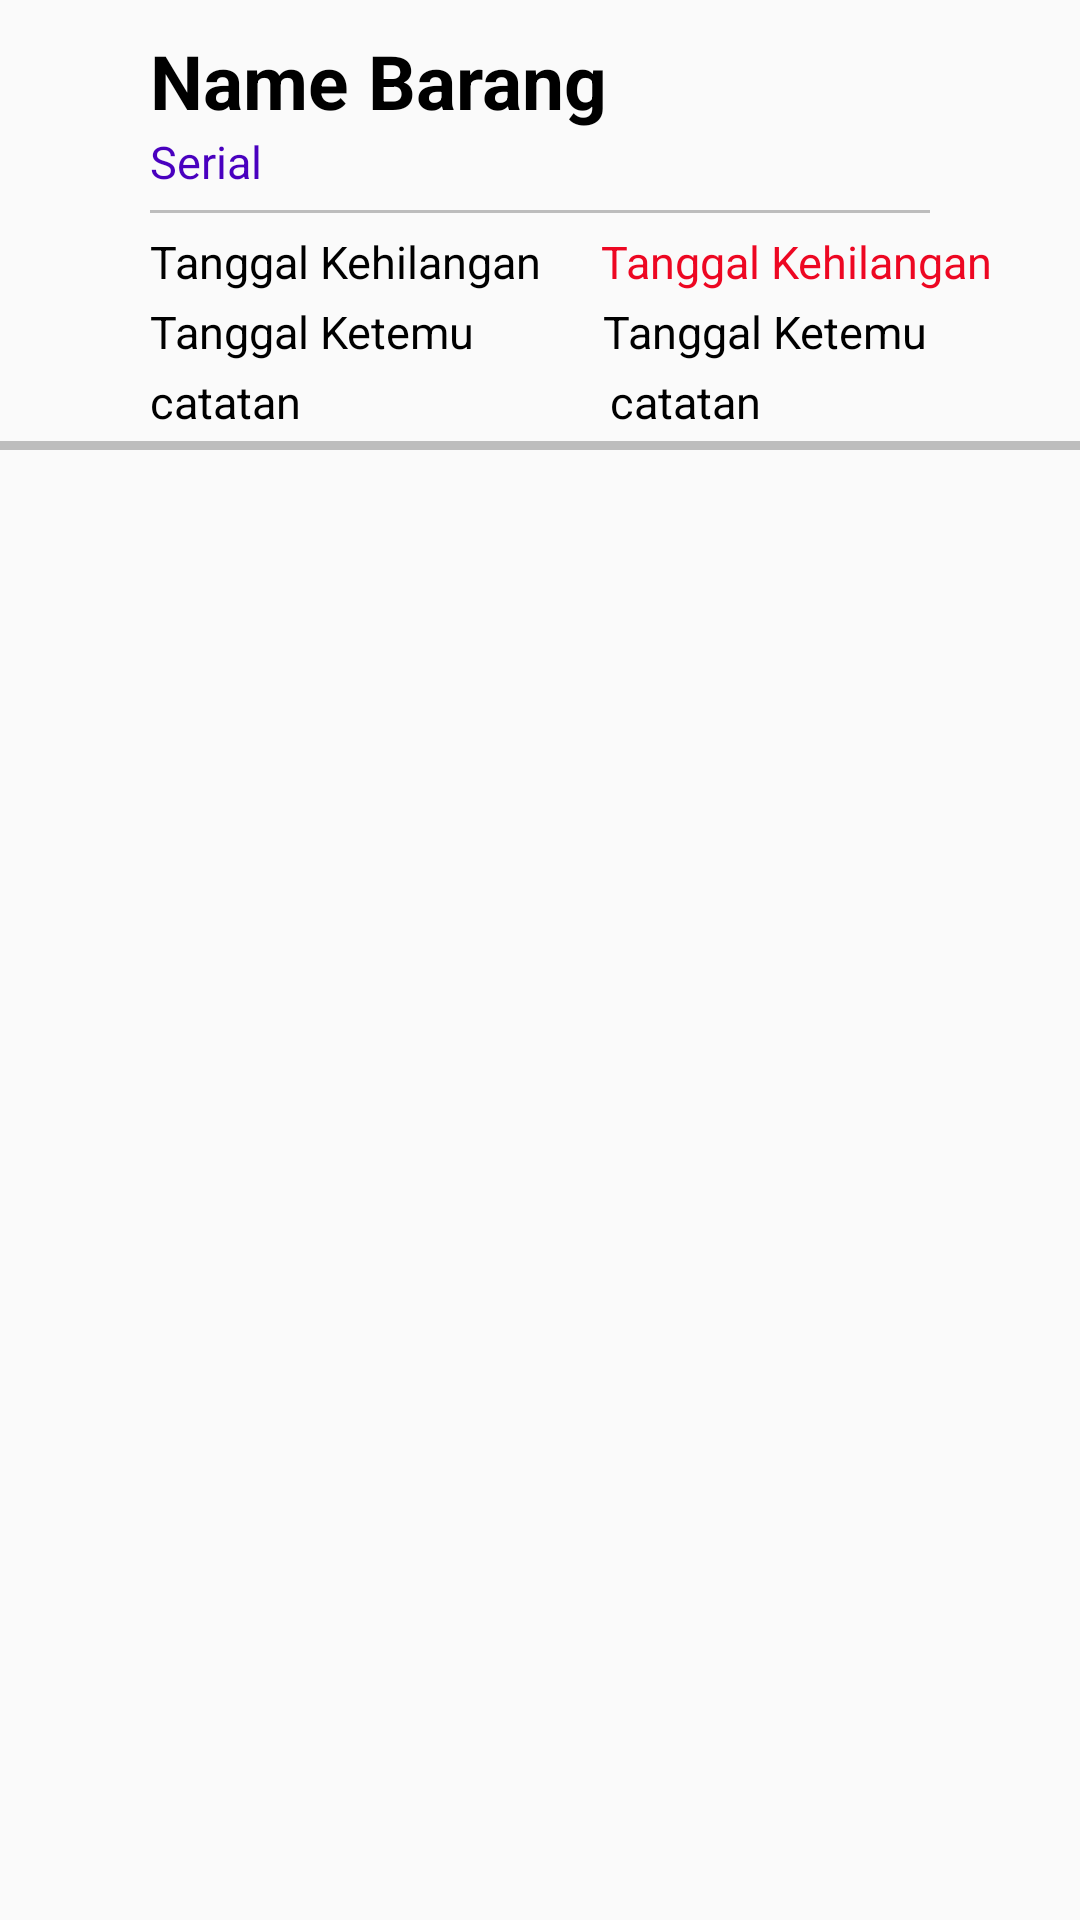

Here is an Android app screen rendered from its layout file. Give the layout XML and the strings, colors and styles it references.
<!-- AndroidManifest.xml: application theme AppTheme -->
<!-- res/layout/hilang_riwayat_list_row.xml -->
<?xml version="1.0" encoding="utf-8"?>
<LinearLayout xmlns:android="http://schemas.android.com/apk/res/android"
    android:orientation="vertical" android:layout_width="match_parent"
    android:layout_height="match_parent">

    <RelativeLayout
        android:layout_width="match_parent"
        android:layout_height="match_parent">

        <TextView
            android:id="@+id/hilang_riwayat_id"
            android:visibility="gone"
            android:layout_width="wrap_content"
            android:layout_height="wrap_content" />

        <TextView
            android:id="@+id/hilang_riwayat_name"
            android:layout_width="wrap_content"
            android:layout_height="wrap_content"
            android:layout_marginLeft="50dp"
            android:layout_marginTop="10dp"
            android:textAppearance="?attr/textAppearanceListItem"
            android:text="Name Barang"
            android:textColor="#000000"
            android:textSize="25sp"
            android:textStyle="bold"/>

        <TextView
            android:id="@+id/hilang_riwayat_serial"
            android:layout_width="wrap_content"
            android:layout_height="wrap_content"
            android:layout_marginBottom="3dp"
            android:layout_marginLeft="50dp"
            android:textAppearance="?attr/textAppearanceListItem"
            android:layout_below="@+id/hilang_riwayat_name"
            android:textColor="#4900BF"
            android:text="Serial "
            android:textSize="15sp" />


        <View
            android:id="@+id/garis"
            android:layout_width="wrap_content"
            android:layout_height="1dp"
            android:layout_marginLeft="50dp"
            android:layout_marginRight="50dp"
            android:layout_marginBottom="3dp"
            android:layout_marginTop="3dp"
            android:background="#BDBDBD"
            android:layout_below="@+id/hilang_riwayat_serial"/>

        <LinearLayout
            android:id="@+id/p_r_hilang"
            android:orientation="horizontal"
            android:layout_width="wrap_content"
            android:layout_height="wrap_content"
            android:layout_below="@+id/garis">

            <TextView
                android:layout_width="wrap_content"
                android:layout_height="wrap_content"
                android:layout_marginTop="3dp"
                android:layout_marginLeft="50dp"
                android:layout_below="@+id/garis"
                android:textColor="#000000"
                android:text="Tanggal Kehilangan"
                android:textAppearance="?attr/textAppearanceListItem"
                android:textSize="15sp" />

            <TextView
                android:id="@+id/hilang_riwayat_tanggal_hilang"
                android:layout_width="wrap_content"
                android:layout_height="wrap_content"
                android:layout_marginTop="3dp"
                android:layout_marginLeft="20dp"
                android:layout_below="@+id/garis"
                android:textColor="#ED0722"
                android:text="Tanggal Kehilangan"
                android:textAppearance="?attr/textAppearanceListItem"
                android:textSize="15sp" />
        </LinearLayout>

        <LinearLayout
            android:id="@+id/p_r_ketemu"
            android:orientation="horizontal"
            android:layout_width="wrap_content"
            android:layout_height="wrap_content"
            android:layout_below="@+id/p_r_hilang">

            <TextView
                android:layout_width="wrap_content"
                android:layout_height="wrap_content"
                android:layout_marginTop="3dp"
                android:layout_marginLeft="50dp"
                android:textColor="#000000"
                android:text="Tanggal Ketemu"
                android:textAppearance="?attr/textAppearanceListItem"
                android:textSize="15sp" />

            <TextView
                android:id="@+id/hilang_riwayat_tanggal_ketemu"
                android:layout_width="wrap_content"
                android:layout_height="wrap_content"
                android:layout_marginTop="3dp"
                android:layout_marginLeft="43dp"
                android:textColor="#000000"
                android:text="Tanggal Ketemu"
                android:textAppearance="?attr/textAppearanceListItem"
                android:textSize="15sp" />
        </LinearLayout>

        <LinearLayout
            android:id="@+id/p_r_note"
            android:orientation="horizontal"
            android:layout_width="wrap_content"
            android:layout_height="wrap_content"
            android:layout_below="@+id/p_r_ketemu">

            <TextView
                android:layout_width="wrap_content"
                android:layout_height="wrap_content"
                android:layout_marginTop="3dp"
                android:layout_marginLeft="50dp"
                android:textColor="#000000"
                android:text="catatan"
                android:textAppearance="?attr/textAppearanceListItem"
                android:textSize="15sp" />

            <TextView
                android:id="@+id/hilang_riwayat_note"
                android:layout_width="wrap_content"
                android:layout_height="wrap_content"
                android:layout_marginTop="3dp"
                android:layout_marginLeft="103dp"
                android:textColor="#000000"
                android:text="catatan"
                android:textAppearance="?attr/textAppearanceListItem"
                android:textSize="15sp" />
        </LinearLayout>

        <View
            android:id="@+id/garisbawah"
            android:layout_width="match_parent"
            android:layout_height="3dp"
            android:layout_marginTop="3dp"
            android:background="#BDBDBD"
            android:layout_below="@+id/p_r_note"/>
    </RelativeLayout>
</LinearLayout>
<!-- resources referenced by this layout -->
<resources>
  <style name="AppTheme" parent="Theme.AppCompat.Light.DarkActionBar">
          
          <item name="colorPrimary">@color/colorPrimary</item>
          <item name="colorPrimaryDark">@color/colorPrimaryDark</item>
          <item name="colorAccent">@color/colorAccent</item>
      </style>
  <color name="colorPrimary">#E35F00</color>
  <color name="colorPrimaryDark">#303F9F</color>
  <color name="colorAccent">#E35F00</color>
</resources>
